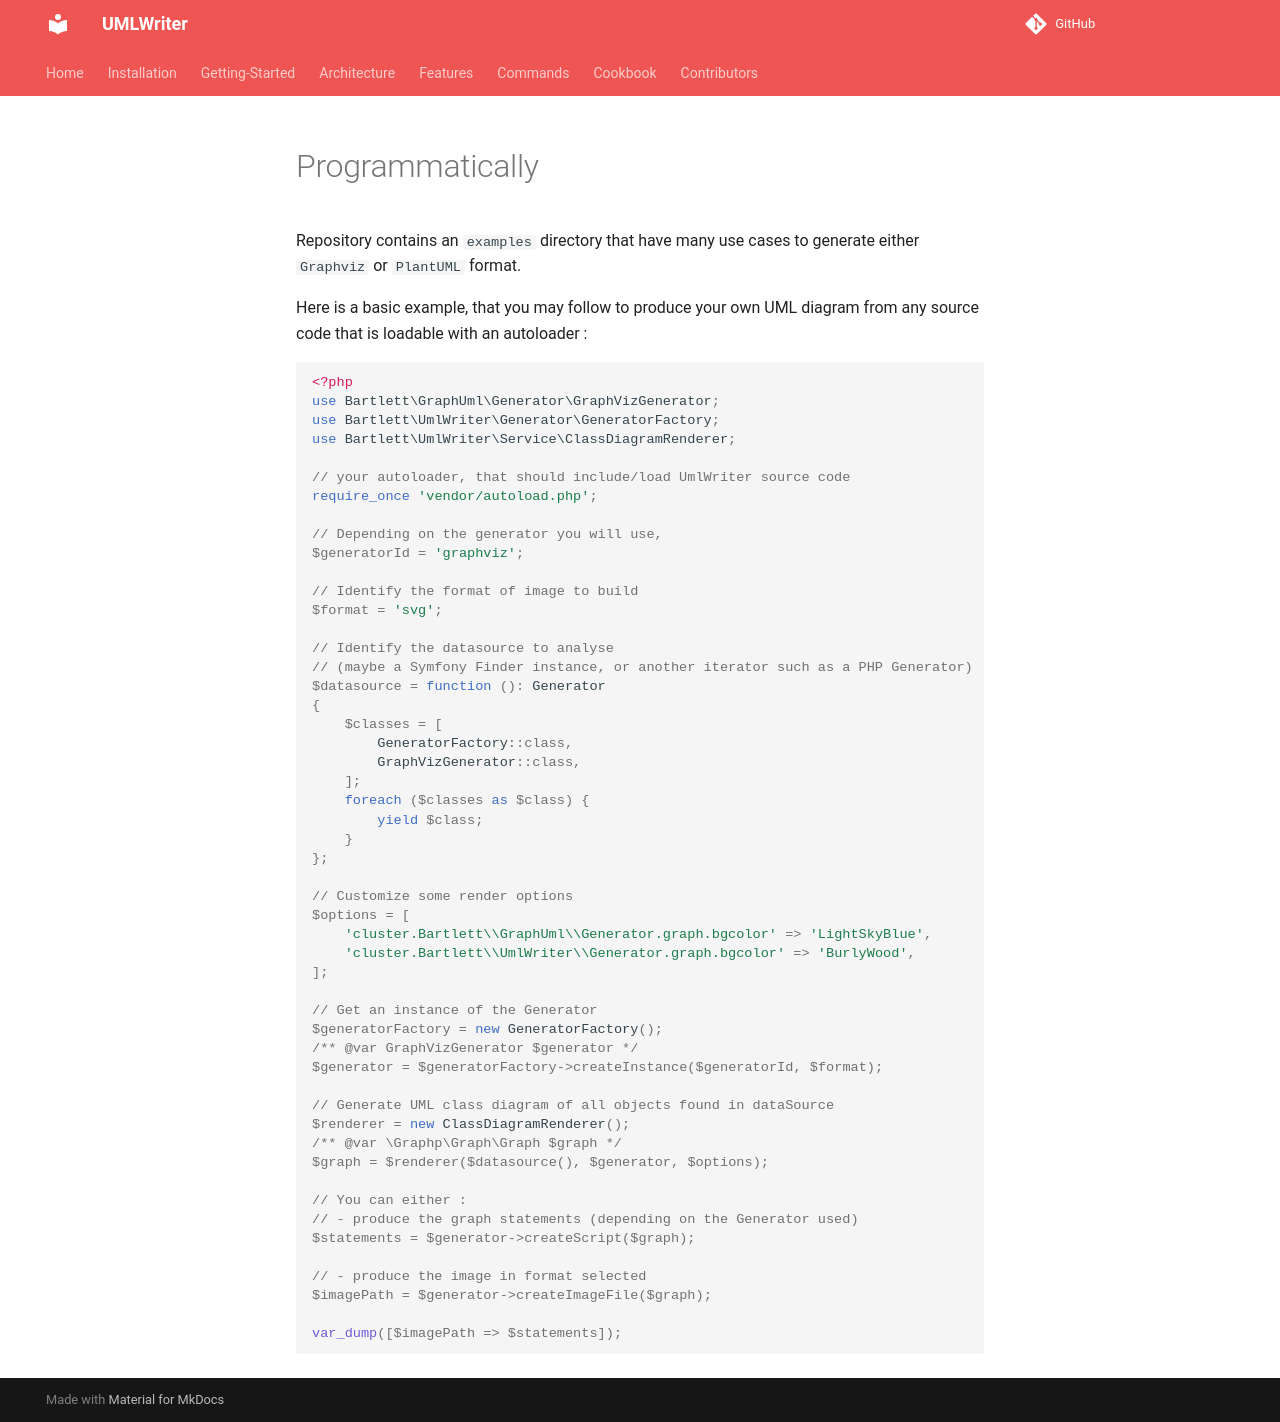

repository: llaville/umlwriter · page: 4.5/usage/programmatically/index.html · generator: mkdocs

<!-- markdownlint-disable MD013 -->
# Programmatically

Repository contains an `examples` directory that have many use cases to generate either `Graphviz` or `PlantUML` format.

Here is a basic example, that you may follow to produce your own UML diagram
from any source code that is loadable with an autoloader :

```php
<?php
use Bartlett\GraphUml\Generator\GraphVizGenerator;
use Bartlett\UmlWriter\Generator\GeneratorFactory;
use Bartlett\UmlWriter\Service\ClassDiagramRenderer;

// your autoloader, that should include/load UmlWriter source code
require_once 'vendor/autoload.php';

// Depending on the generator you will use,
$generatorId = 'graphviz';

// Identify the format of image to build
$format = 'svg';

// Identify the datasource to analyse
// (maybe a Symfony Finder instance, or another iterator such as a PHP Generator)
$datasource = function (): Generator
{
    $classes = [
        GeneratorFactory::class,
        GraphVizGenerator::class,
    ];
    foreach ($classes as $class) {
        yield $class;
    }
};

// Customize some render options
$options = [
    'cluster.Bartlett\\GraphUml\\Generator.graph.bgcolor' => 'LightSkyBlue',
    'cluster.Bartlett\\UmlWriter\\Generator.graph.bgcolor' => 'BurlyWood',
];

// Get an instance of the Generator
$generatorFactory = new GeneratorFactory();
/** @var GraphVizGenerator $generator */
$generator = $generatorFactory->createInstance($generatorId, $format);

// Generate UML class diagram of all objects found in dataSource
$renderer = new ClassDiagramRenderer();
/** @var \Graphp\Graph\Graph $graph */
$graph = $renderer($datasource(), $generator, $options);

// You can either :
// - produce the graph statements (depending on the Generator used)
$statements = $generator->createScript($graph);

// - produce the image in format selected
$imagePath = $generator->createImageFile($graph);

var_dump([$imagePath => $statements]);
```
